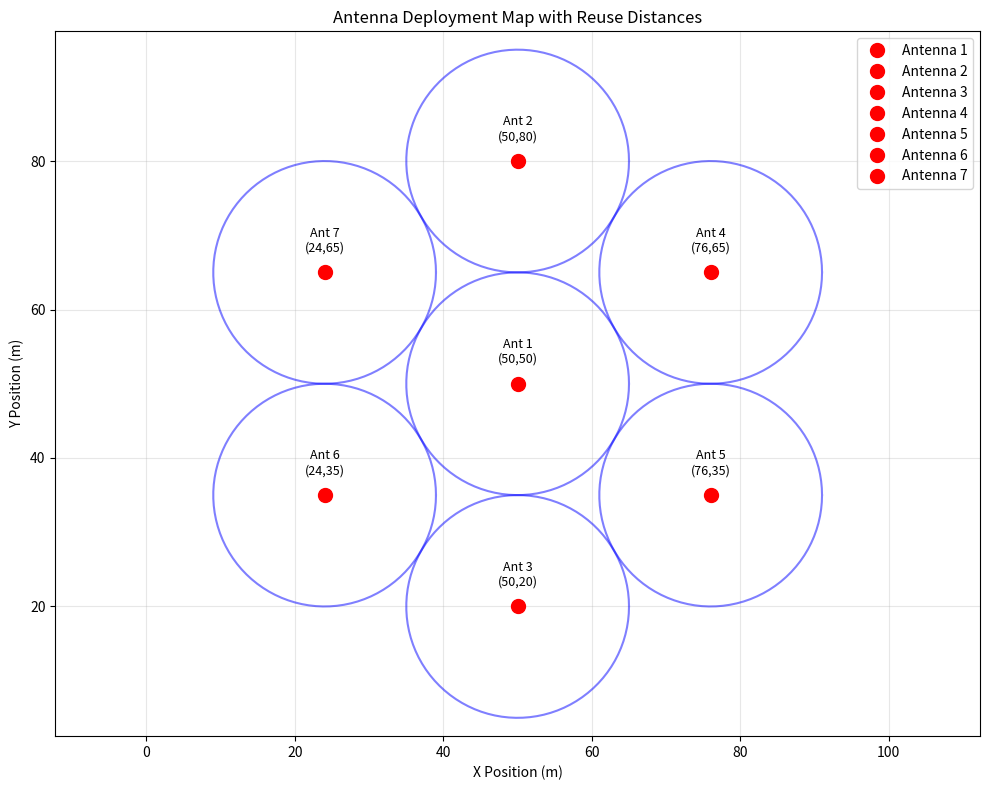
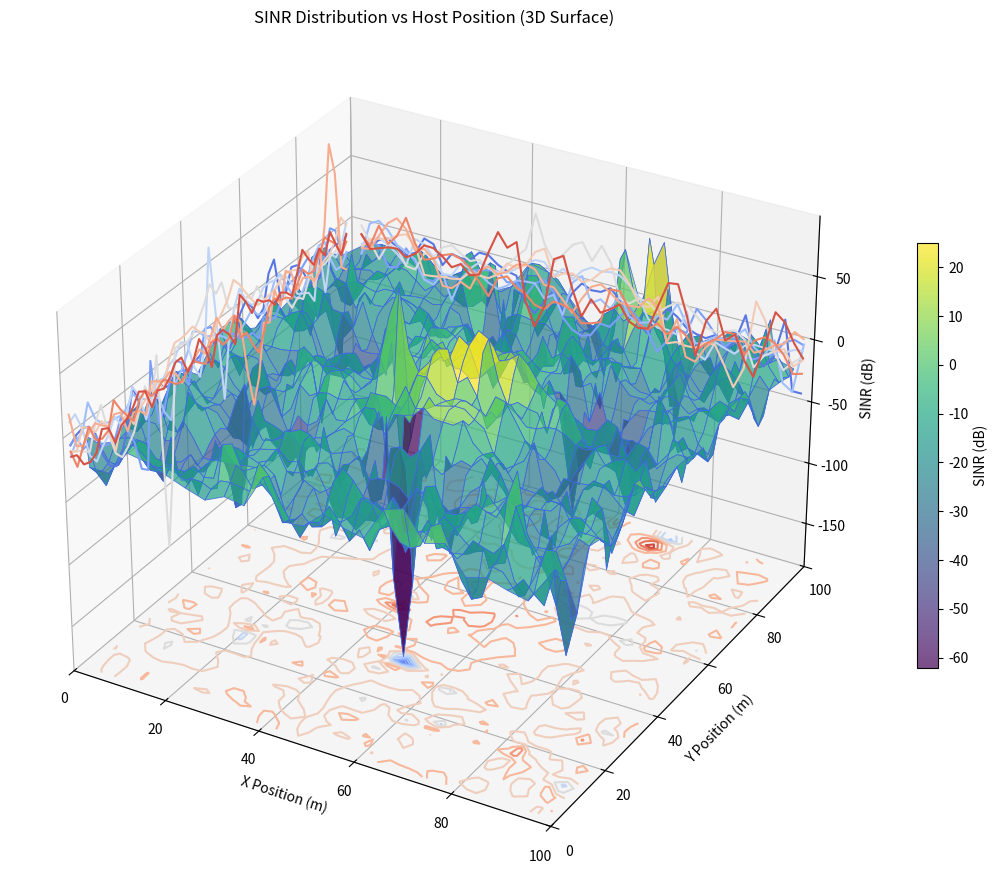
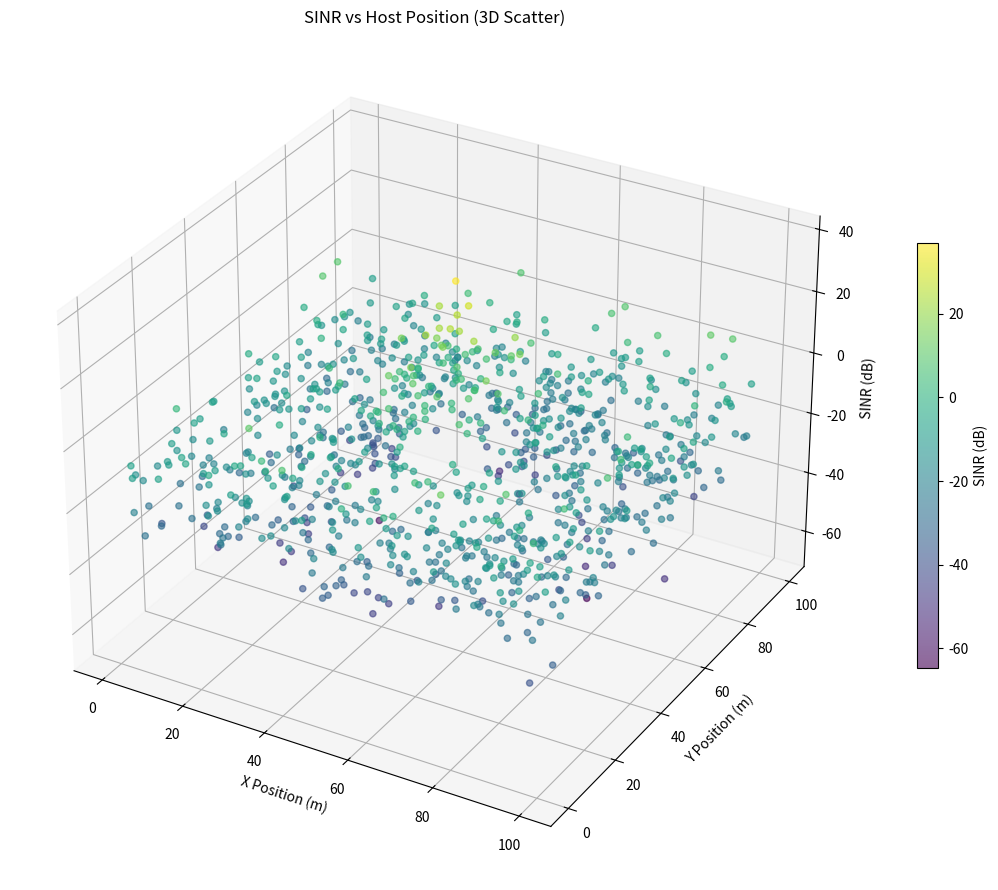

Write Python code to recreate these figures, in order.
import numpy as np
import matplotlib.pyplot as plt
from scipy import signal
from mpl_toolkits.mplot3d import Axes3D
from scipy.interpolate import griddata
import warnings
warnings.filterwarnings('ignore')

class SINRModel:
    def __init__(self, carrier_freq=2.4e9, bandwidth=20e6, temperature=290):
        """
        Initialize SINR model parameters
        
        Parameters:
        carrier_freq: Carrier frequency in Hz
        bandwidth: System bandwidth in Hz
        temperature: Noise temperature in Kelvin
        """
        self.carrier_freq = carrier_freq
        self.bandwidth = bandwidth
        self.temperature = temperature
        self.boltzmann_constant = 1.38e-23  # Boltzmann constant
        
    def path_loss(self, distance, reference_distance=1.0, path_loss_exponent=3.0,
                 shadow_fading_std=8.0, include_shadowing=True):
        """
        Calculate path loss using log-distance model
        
        Parameters:
        distance: Distance between transmitter and receiver (meters)
        reference_distance: Reference distance (meters)
        path_loss_exponent: Path loss exponent (2-6, typical: 3-4)
        shadow_fading_std: Standard deviation of shadow fading (dB)
        include_shadowing: Whether to include shadow fading
        """
        # Free space path loss at reference distance
        lambda_wave = 3e8 / self.carrier_freq  # Wavelength
        free_space_loss = (4 * np.pi * reference_distance / lambda_wave) ** 2
        
        # Log-distance path loss
        if distance <= reference_distance:
            path_loss_db = 10 * np.log10(free_space_loss)
        else:
            path_loss_db = 10 * np.log10(free_space_loss) + \
                          10 * path_loss_exponent * np.log10(distance / reference_distance)
        
        # Add shadow fading
        if include_shadowing:
            shadow_fading = np.random.normal(0, shadow_fading_std)
            path_loss_db += shadow_fading
            
        return path_loss_db
    
    def thermal_noise_power(self):
        """Calculate thermal noise power"""
        return self.boltzmann_constant * self.temperature * self.bandwidth
    

    # need to calculate host and antenna distnace
    def calculate_received_power(self, x_host, y_host, rx_gain, tx_power, tx_gain, x_pos, y_pos, reuse, transmitting, 
                               frequency=None, **path_loss_kwargs):
        """
        Calculate received power considering path loss and antenna gains
        """
        if frequency is None:
            frequency = self.carrier_freq
            
        distance = np.sqrt((x_pos - x_host)**2 + (y_pos - y_host)**2)

        # Calculate path loss
        path_loss_db = self.path_loss(distance, **path_loss_kwargs)
        path_loss_linear = 10 ** (path_loss_db / 10)
        
        # Calculate received power
        received_power = tx_power * tx_gain * rx_gain / path_loss_linear
        
        return received_power
    
    def calculate_sinr(self, antenna_params, host_pos, 
                      noise_figure=3.0):
        """
        Calculate SINR for a desired signal with multiple interferers
        
        Parameters:
        antenna_params: Dictionary with parameters for all antenna
        desired_signal: which antenna is producing the desired signal
        noise_figure: Receiver noise figure in dB
        """
        # Calculate desired and interference power
        desired_power = 0
        interference_power = 0

        for antenna in antenna_params:
            combined_params = {**host_pos, **antenna}
            power = self.calculate_received_power(**combined_params)

            if antenna.get('transmitting', False) == True:
                desired_power += power
            elif antenna.get('transmitting', False) == False:
                interference_power += power
            else:
                print('failed calculating desired and interference power')
        
       
        
        # Calculate noise power
        thermal_noise = self.thermal_noise_power()
        noise_power = thermal_noise * (10 ** (noise_figure / 10))
        
        # Calculate SINR
        sinr_linear = desired_power / (interference_power + noise_power)
        sinr_db = 10 * np.log10(sinr_linear)
        
        return {
            'sinr_db': sinr_db,
            'sinr_linear': sinr_linear,
            'signal_power': desired_power,
            'interference_power': interference_power,
            'noise_power': noise_power
        }

class AntennaMap:
    def __init__(self):
        pass


    def generate_circle_points(self, h, k, r, num_points=100):
        """
        Generate points on a circle
        (h, k) is the centre of the cirlce
        r is the radius
        """
        theta = np.linspace(0, 2 * np.pi, num_points)
        x = h + r * np.cos(theta)
        y = k + r * np.sin(theta)
        return x, y
    
    def plot_map(self, antenna_variables):
        """Plot antenna positions and reuse distances"""
        plt.figure(figsize=(10, 8))
        
        # Plot each antenna and its reuse distance circle
        for i, antenna in enumerate(antenna_variables):
            x_circle, y_circle = self.generate_circle_points(
                antenna['x_pos'], 
                antenna['y_pos'], 
                antenna['reuse']
            )
            plt.plot(x_circle, y_circle, 'b-', alpha=0.5, linewidth=1.5)
            plt.plot(antenna['x_pos'], antenna['y_pos'], 'ro', markersize=10, 
                    label=f'Antenna {i+1}')
            
            # Add antenna label
            plt.annotate(f'Ant {i+1}\n({antenna["x_pos"]},{antenna["y_pos"]})', 
                        (antenna['x_pos'], antenna['y_pos']),
                        textcoords="offset points",
                        xytext=(0,15),
                        ha='center',
                        fontsize=9)
        
        
        # Set plot properties
        plt.xlabel('X Position (m)')
        plt.ylabel('Y Position (m)')
        plt.title("Antenna Deployment Map with Reuse Distances")
        plt.grid(True, alpha=0.3)
        plt.axis('equal')
        plt.legend()
        plt.tight_layout()
        plt.show()


# input locations of antenna
# declare which is desired signal
# work out distances from antenna at set point
# output values from analysis

def sinr_simulation1(antenna_var):
    
    # Initialize SINR model
    sinr_model = SINRModel(carrier_freq=2.4e9, bandwidth=20e6)

    # Define Host
    # position is going to be random for monte carlo
    pos_host = {
        'x_host':50,
        'y_host':50,
        'rx_gain': 1
    }
    
    
    # Calculate SINR
    
    result = sinr_model.calculate_sinr(antenna_var, pos_host, noise_figure=3.0)
    
    print("SINR Simulation Results:")
    print(f"SINR: {result['sinr_db']:.2f} dB")
    print(f"Signal Power: {10*np.log10(result['signal_power']):.2f} dBW")
    print(f"Interference Power: {10*np.log10(result['interference_power']):.2f} dBW")
    print(f"Noise Power: {10*np.log10(result['noise_power']):.2f} dBW")
    
    return result



def monte_carlo_sinr_analysis(antenna_var):
    """Perform Monte Carlo analysis of SINR with random positions"""
    
    sinr_model = SINRModel()
    num_simulations = 1000
    
    #for plot
    x_positions = []
    y_positions = []
    sinr_values = []
    
    for i in range(num_simulations):
        # Random distances for desired signal and interferers
        host_x_rand = np.random.uniform(0, 100)
        host_y_rand = np.random.uniform(0, 100)
        
        
        host_pos = {
            'x_host': host_x_rand,
            'y_host': host_y_rand,
            'rx_gain': 1
        }
     
        
        result = sinr_model.calculate_sinr(antenna_var, host_pos)
    
        # Store positions and SINR
        x_positions.append(host_x_rand)
        y_positions.append(host_y_rand)
        sinr_values.append(result['sinr_db'])

    # Convert to numpy arrays
    x_positions = np.array(x_positions)
    y_positions = np.array(y_positions)
    sinr_values = np.array(sinr_values) 
    
    print(f"Monte Carlo SINR Analysis ({num_simulations} simulations):")
    print(f"Mean SINR: {np.mean(sinr_values):.2f} dB")
    print(f"Std SINR: {np.std(sinr_values):.2f} dB")
    print(f"Min SINR: {np.min(sinr_values):.2f} dB")
    print(f"Max SINR: {np.max(sinr_values):.2f} dB")
    
    # Plot histogram
 #   plt.figure(figsize=(10, 6))
  #  plt.hist(sinr_values, bins=50, alpha=0.7, edgecolor='black')
   # plt.xlabel('SINR (dB)')
   # plt.ylabel('Frequency')
   # plt.title('SINR Distribution - Monte Carlo Simulation')
   # plt.grid(True, alpha=0.3)
   # plt.show()

    return x_positions, y_positions, sinr_values


def plot_sinr_3d_surface(x_positions, y_positions, sinr_values):
    """Create a 3D surface plot of SINR vs position similar to the example"""
    
    # Create grid for surface plot
    grid_size = 50
    xi = np.linspace(0, 100, grid_size)
    yi = np.linspace(0, 100, grid_size)
    X, Y = np.meshgrid(xi, yi)
    
    # Interpolate SINR values onto the grid
    Z = griddata((x_positions, y_positions), sinr_values, (X, Y), method='cubic')
    
    # Create 3D plot
    fig = plt.figure(figsize=(12, 9))
    ax = fig.add_subplot(projection='3d')
    
    # Plot the 3D surface (similar to your example)
    surf = ax.plot_surface(X, Y, Z, edgecolor='royalblue', lw=0.5, rstride=2, cstride=2,
                        alpha=0.7, cmap='viridis')
    
    # Plot projections of the contours on the walls
    z_min = np.nanmin(Z) - 5
    z_max = np.nanmax(Z) + 5

    ax.contour(X, Y, Z, zdir='z', offset=z_min, cmap='coolwarm', levels=10)
    ax.contour(X, Y, Z, zdir='x', offset=0, cmap='coolwarm', levels=10)
    ax.contour(X, Y, Z, zdir='y', offset=100, cmap='coolwarm', levels=10)
    
    # Set axis limits and labels
    ax.set(xlim=(0, 100), ylim=(0, 100), zlim=(z_min, z_max),
        xlabel='X Position (m)', ylabel='Y Position (m)', zlabel='SINR (dB)')
    
    ax.set_title('SINR Distribution vs Host Position (3D Surface)')
    
    # Add colorbar
    fig.colorbar(surf, ax=ax, shrink=0.5, aspect=20, label='SINR (dB)')
    
    plt.tight_layout()


    """Create a 3D scatter plot of SINR vs position"""
    
    fig = plt.figure(figsize=(12, 9))
    ax = fig.add_subplot(projection='3d')
    
    # Create scatter plot colored by SINR value
    scatter = ax.scatter(x_positions, y_positions, sinr_values, 
                        c=sinr_values, cmap='viridis', 
                        s=20, alpha=0.6)
    
    ax.set_xlabel('X Position (m)')
    ax.set_ylabel('Y Position (m)')
    ax.set_zlabel('SINR (dB)')
    ax.set_title('SINR vs Host Position (3D Scatter)')
    
    # Add colorbar
    cbar = plt.colorbar(scatter, ax=ax, shrink=0.5, aspect=20)
    cbar.set_label('SINR (dB)')
    
    plt.tight_layout()

    plt.show()
    
    return X, Y, Z
        
      

antenna_map = AntennaMap()
antenna_var = [
        {
            'tx_power': 1.0,  # 1 Watt (30 dBm)
            'tx_gain': 10.0,   # 0 dBi
            'x_pos': 50,
            'y_pos': 50, ## center
            'path_loss_exponent': 3.5,
            'shadow_fading_std': 8,
            'reuse': 15,
            'transmitting': True
        },
        {
            'tx_power': 1.0,  # 1 Watt (30 dBm)
            'tx_gain': 10.0,   # 0 dBi
            'x_pos': 50,
            'y_pos': 80,
            'path_loss_exponent': 3.5,
            'shadow_fading_std': 8,
            'reuse': 15,
            'transmitting': False
        },
        {
            'tx_power': 1.0,  # 1 Watt (30 dBm)
            'tx_gain': 10.0,   # 0 dBi
            'x_pos': 50,
            'y_pos': 20,
            'path_loss_exponent': 3.5,
            'shadow_fading_std': 8,
            'reuse': 15,
            'transmitting': False
        },
        {
            'tx_power': 1.0,  # 1 Watt (30 dBm)
            'tx_gain': 10.0,   # 0 dBi
            'x_pos': 76,
            'y_pos': 65,
            'path_loss_exponent': 3.5,
            'shadow_fading_std': 8,
            'reuse': 15,
            'transmitting': False
        },
        {
            'tx_power': 1.0,  # 1 Watt (30 dBm)
            'tx_gain': 10.0,   # 0 dBi
            'x_pos': 76,
            'y_pos': 35,
            'path_loss_exponent': 3.5,
            'shadow_fading_std': 8,
            'reuse': 15,
            'transmitting': False
        },
        {
            'tx_power': 1.0,  # 1 Watt (30 dBm)
            'tx_gain': 10.0,   # 0 dBi
            'x_pos': 24,
            'y_pos': 35,
            'path_loss_exponent': 3.5,
            'shadow_fading_std': 8,
            'reuse': 15,
            'transmitting': False
        },
        {
            'tx_power': 1.0,  # 1 Watt (30 dBm)
            'tx_gain': 10.0,   # 0 dBi
            'x_pos': 24,
            'y_pos': 65,
            'path_loss_exponent': 3.5,
            'shadow_fading_std': 8,
            'reuse': 15,
            'transmitting': False
        },
    ]

antenna_map.plot_map(antenna_var)

#sinr_simulation1(antenna_var)


x_pos, y_pos, sinr_vals = monte_carlo_sinr_analysis(antenna_var)

plot_sinr_3d_surface(x_pos, y_pos, sinr_vals)
